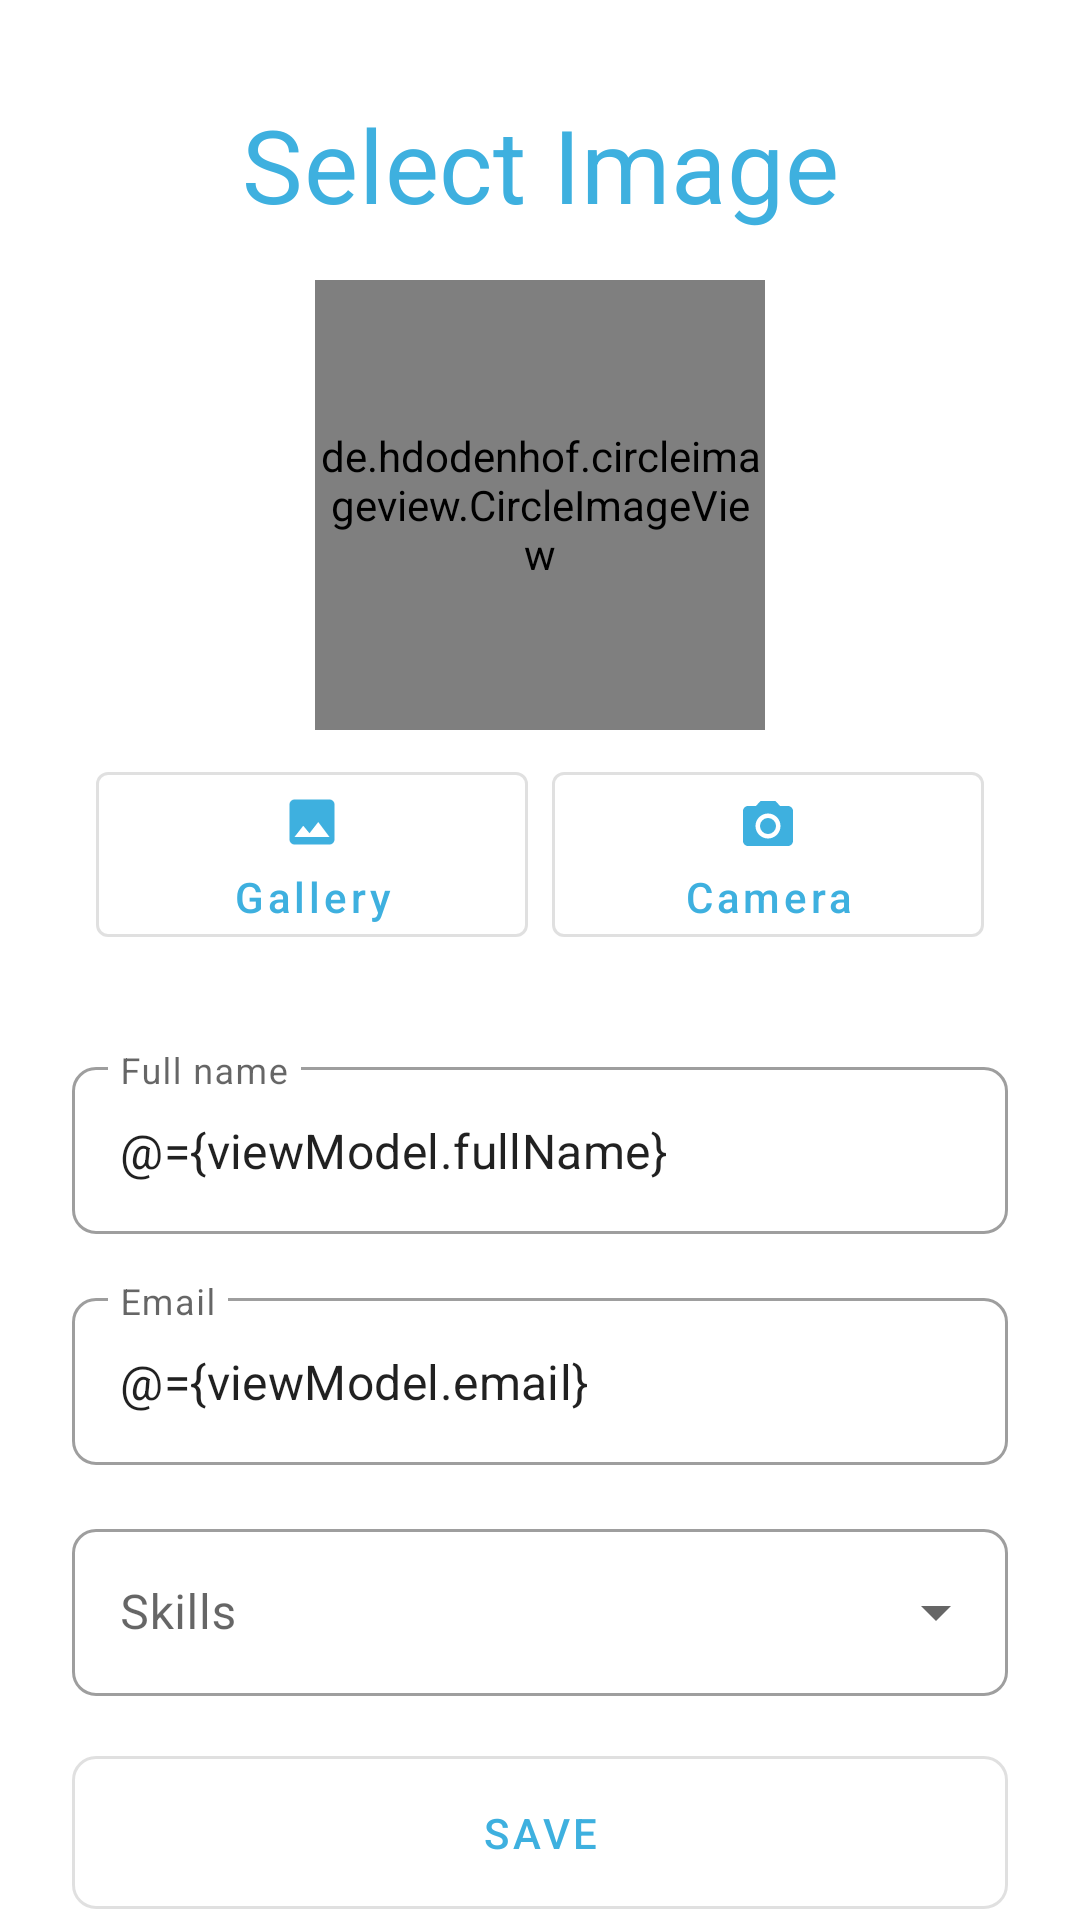

This screen was rendered from an Android layout file. Write that file and the resources it references.
<!-- AndroidManifest.xml: application theme Theme.EmployeesTask -->
<!-- res/layout/fragment_add_view_employee.xml -->
<?xml version="1.0" encoding="utf-8"?>
<layout xmlns:android="http://schemas.android.com/apk/res/android"
    xmlns:app="http://schemas.android.com/apk/res-auto"
    xmlns:tools="http://schemas.android.com/tools">

    <data>

        <variable
            name="viewModel"
            type="com.beshoy.employeestask.ui.add_employee.EmployeeViewModel" />
    </data>

    <androidx.constraintlayout.widget.ConstraintLayout
        android:layout_width="match_parent"
        android:layout_height="match_parent"
        tools:context=".ui.add_employee.AddViewEmployeeFragment">

        <com.google.android.material.textview.MaterialTextView
            android:id="@+id/materialTextView"
            style="@style/TextAppearance.MaterialComponents.Headline4"
            android:layout_width="wrap_content"
            android:layout_height="wrap_content"
            android:layout_marginTop="32dp"
            android:text="@string/select_image"
            android:textColor="@color/primary_color"
            app:layout_constraintEnd_toEndOf="@+id/profile_image"
            app:layout_constraintStart_toStartOf="@+id/profile_image"
            app:layout_constraintTop_toTopOf="parent" />

        <de.hdodenhof.circleimageview.CircleImageView
            android:id="@+id/profile_image"
            android:layout_width="150dp"
            android:layout_height="150dp"
            android:layout_marginTop="16dp"
            android:src="@drawable/ic_image"
            app:civ_border_color="@color/primary_color"
            app:civ_border_width="0dp"
            app:layout_constraintEnd_toEndOf="parent"
            app:layout_constraintStart_toStartOf="parent"
            app:layout_constraintTop_toBottomOf="@+id/materialTextView" />

        <com.google.android.material.button.MaterialButton
            android:id="@+id/btnCamera"
            style="@style/Widget.MaterialComponents.Button.OutlinedButton"
            android:layout_width="0dp"
            android:layout_height="wrap_content"
            android:layout_marginTop="8dp"
            android:layout_marginEnd="32dp"
            android:text="@string/camera"
            android:textAllCaps="false"
            app:icon="@drawable/ic_camera"
            app:iconGravity="textTop"
            app:iconPadding="8dp"
            app:layout_constraintEnd_toEndOf="parent"
            app:layout_constraintHorizontal_bias="0.5"
            app:layout_constraintStart_toEndOf="@+id/btnGallery"
            app:layout_constraintTop_toBottomOf="@+id/profile_image" />

        <com.google.android.material.button.MaterialButton
            android:id="@+id/btnGallery"
            style="@style/Widget.MaterialComponents.Button.OutlinedButton"
            android:layout_width="0dp"
            android:layout_height="wrap_content"
            android:layout_marginStart="32dp"
            android:layout_marginEnd="8dp"
            android:text="@string/gallery"
            android:textAllCaps="false"
            app:icon="@drawable/ic_image"
            app:iconGravity="textTop"
            app:iconPadding="8dp"
            app:layout_constraintBottom_toBottomOf="@+id/btnCamera"
            app:layout_constraintEnd_toStartOf="@+id/btnCamera"
            app:layout_constraintHorizontal_bias="0.5"
            app:layout_constraintStart_toStartOf="parent"
            app:layout_constraintTop_toTopOf="@+id/btnCamera" />

        <com.google.android.material.textfield.TextInputLayout
            android:id="@+id/textInputLayout"
            style="@style/EditOutLinedBoxStyle"
            android:layout_width="0dp"
            android:layout_height="wrap_content"
            android:layout_marginStart="24dp"
            android:layout_marginTop="32dp"
            android:layout_marginEnd="24dp"
            android:hint="@string/full_name"
            app:layout_constraintEnd_toEndOf="parent"
            app:layout_constraintStart_toStartOf="parent"
            app:layout_constraintTop_toBottomOf="@+id/btnCamera">

            <com.google.android.material.textfield.TextInputEditText
                android:id="@+id/etFullName"
                android:layout_width="match_parent"
                android:layout_height="match_parent"
                android:inputType="textPersonName"
                android:text="@={viewModel.fullName}"
                tools:text="Beshoy Adel Iskander" />
        </com.google.android.material.textfield.TextInputLayout>

        <com.google.android.material.textfield.TextInputLayout
            android:id="@+id/textInputLayout2"
            style="@style/EditOutLinedBoxStyle"
            android:layout_width="0dp"
            android:layout_height="wrap_content"
            android:layout_marginTop="16dp"
            android:hint="@string/email"
            app:layout_constraintEnd_toEndOf="@+id/textInputLayout"
            app:layout_constraintStart_toStartOf="@+id/textInputLayout"
            app:layout_constraintTop_toBottomOf="@+id/textInputLayout">

            <com.google.android.material.textfield.TextInputEditText
                android:id="@+id/etEmail"
                android:layout_width="match_parent"
                android:layout_height="match_parent"
                android:inputType="textEmailAddress"
                android:text="@={viewModel.email}"
                tools:text="beshoyadelisk@gmail.com" />
        </com.google.android.material.textfield.TextInputLayout>

        <com.google.android.material.textfield.TextInputLayout
            android:id="@+id/textInputLayout3"
            style="@style/AutoCompleteOutlinedBox"
            android:layout_width="0dp"
            android:layout_height="wrap_content"
            android:layout_marginTop="16dp"
            android:hint="@string/skills"
            app:layout_constraintEnd_toEndOf="@+id/textInputLayout2"
            app:layout_constraintStart_toStartOf="@+id/textInputLayout2"
            app:layout_constraintTop_toBottomOf="@+id/textInputLayout2">

            <androidx.appcompat.widget.AppCompatAutoCompleteTextView
                android:id="@+id/etSkills"
                android:layout_width="match_parent"
                android:layout_height="match_parent"
                android:imeOptions="actionDone"
                android:maxLines="1"
                android:singleLine="true"
                tools:text="PHP ANDROID" />
        </com.google.android.material.textfield.TextInputLayout>

        <com.google.android.material.chip.ChipGroup
            android:id="@+id/cg_tags"
            android:layout_width="0dp"
            android:layout_height="wrap_content"
            android:layout_marginTop="16dp"
            app:layout_constraintEnd_toEndOf="@+id/textInputLayout3"
            app:layout_constraintStart_toStartOf="@+id/textInputLayout3"
            app:layout_constraintTop_toBottomOf="@+id/textInputLayout3" />

        <com.google.android.material.button.MaterialButton
            android:id="@+id/btnSave"
            style="@style/Widget.MaterialComponents.Button.OutlinedButton"
            android:layout_width="0dp"
            android:layout_height="wrap_content"
            android:enabled="@{viewModel.isValid}"
            android:padding="16dp"
            android:text="@string/save"
            app:cornerRadius="8dp"
            app:layout_constraintBottom_toBottomOf="parent"
            app:layout_constraintEnd_toEndOf="@+id/textInputLayout3"
            app:layout_constraintStart_toStartOf="@+id/textInputLayout3"
            app:layout_constraintTop_toBottomOf="@+id/cg_tags" />

        <androidx.constraintlayout.widget.Guideline
            android:id="@+id/guideline2"
            android:layout_width="wrap_content"
            android:layout_height="wrap_content"
            android:orientation="vertical"
            app:layout_constraintEnd_toEndOf="parent"
            app:layout_constraintEnd_toStartOf="@+id/btnCamera"
            app:layout_constraintGuide_begin="205dp"
            app:layout_constraintHorizontal_bias="0.5"
            app:layout_constraintStart_toEndOf="@+id/btnGallery"
            app:layout_constraintStart_toStartOf="parent" />
    </androidx.constraintlayout.widget.ConstraintLayout>
</layout>
<!-- resources referenced by this layout -->
<resources>
  <color name="primary_color">#3EB0DF</color>
  <!-- drawable ic_camera (drawable) -->
  <vector xmlns:android="http://schemas.android.com/apk/res/android"
      android:width="20dp"
      android:height="20dp"
      android:tint="#000000"
      android:viewportWidth="24"
      android:viewportHeight="24">
      <path
          android:fillColor="@android:color/white"
          android:pathData="M12,12m-3.2,0a3.2,3.2 0,1 1,6.4 0a3.2,3.2 0,1 1,-6.4 0" />
      <path
          android:fillColor="@android:color/white"
          android:pathData="M9,2L7.17,4L4,4c-1.1,0 -2,0.9 -2,2v12c0,1.1 0.9,2 2,2h16c1.1,0 2,-0.9 2,-2L22,6c0,-1.1 -0.9,-2 -2,-2h-3.17L15,2L9,2zM12,17c-2.76,0 -5,-2.24 -5,-5s2.24,-5 5,-5 5,2.24 5,5 -2.24,5 -5,5z" />
  </vector>
  <!-- drawable ic_image (drawable) -->
  <vector xmlns:android="http://schemas.android.com/apk/res/android"
      android:width="20dp"
      android:height="20dp"
      android:tint="@android:color/darker_gray"
      android:viewportWidth="24"
      android:viewportHeight="24">
      <path
          android:fillColor="@android:color/white"
          android:pathData="M21,19V5c0,-1.1 -0.9,-2 -2,-2H5c-1.1,0 -2,0.9 -2,2v14c0,1.1 0.9,2 2,2h14c1.1,0 2,-0.9 2,-2zM8.5,13.5l2.5,3.01L14.5,12l4.5,6H5l3.5,-4.5z" />
  </vector>
  <string name="camera">Camera</string>
  <string name="email">Email</string>
  <string name="full_name">Full name</string>
  <string name="gallery">Gallery</string>
  <string name="save">Save</string>
  <string name="select_image">Select Image</string>
  <string name="skills">Skills</string>
  <style name="AutoCompleteOutlinedBox" parent="Widget.MaterialComponents.TextInputLayout.OutlinedBox.ExposedDropdownMenu">
          <item name="boxCornerRadiusBottomEnd">8dp</item>
          <item name="boxCornerRadiusBottomStart">8dp</item>
          <item name="boxCornerRadiusTopEnd">8dp</item>
          <item name="boxCornerRadiusTopStart">8dp</item>
      </style>
  <style name="EditOutLinedBoxStyle" parent="Widget.MaterialComponents.TextInputLayout.OutlinedBox">
          <item name="boxCornerRadiusBottomEnd">8dp</item>
          <item name="boxCornerRadiusBottomStart">8dp</item>
          <item name="boxCornerRadiusTopEnd">8dp</item>
          <item name="boxCornerRadiusTopStart">8dp</item>
      </style>
  <style name="Theme.EmployeesTask" parent="Theme.MaterialComponents.DayNight.DarkActionBar">
          
          <item name="colorPrimary">@color/primary_color</item>
          <item name="colorPrimaryVariant">@color/primary_dark_color</item>
          <item name="colorOnPrimary">@color/white</item>
          
          <item name="colorSecondary">@color/teal_200</item>
          <item name="colorSecondaryVariant">@color/teal_700</item>
          <item name="colorOnSecondary">@color/black</item>
          
          <item name="android:statusBarColor" tools:targetApi="l">?attr/colorPrimaryVariant</item>
          
      </style>
  <color name="primary_dark_color">#297594</color>
  <color name="white">#FFFFFFFF</color>
  <color name="teal_200">#FF03DAC5</color>
  <color name="teal_700">#FF018786</color>
  <color name="black">#FF000000</color>
</resources>
